The GitHub repository Mitlpsy/herb_identification contains a labelled image folder "herb_identification" with 3 categories: Etlingera elatior, Euphorbia hirta L, Leucas aspera. Examples follow, each with its label.

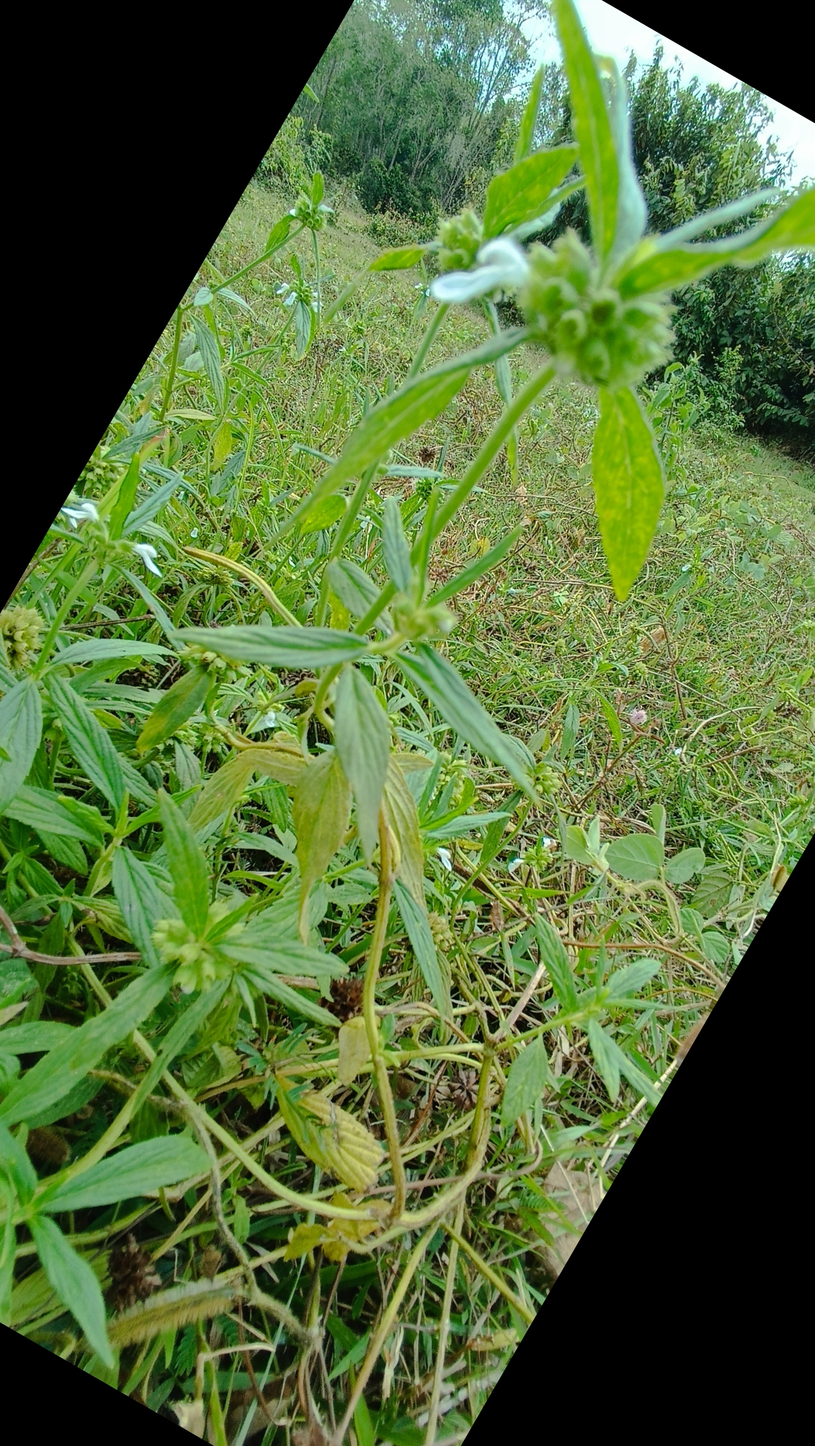
Label: Leucas aspera

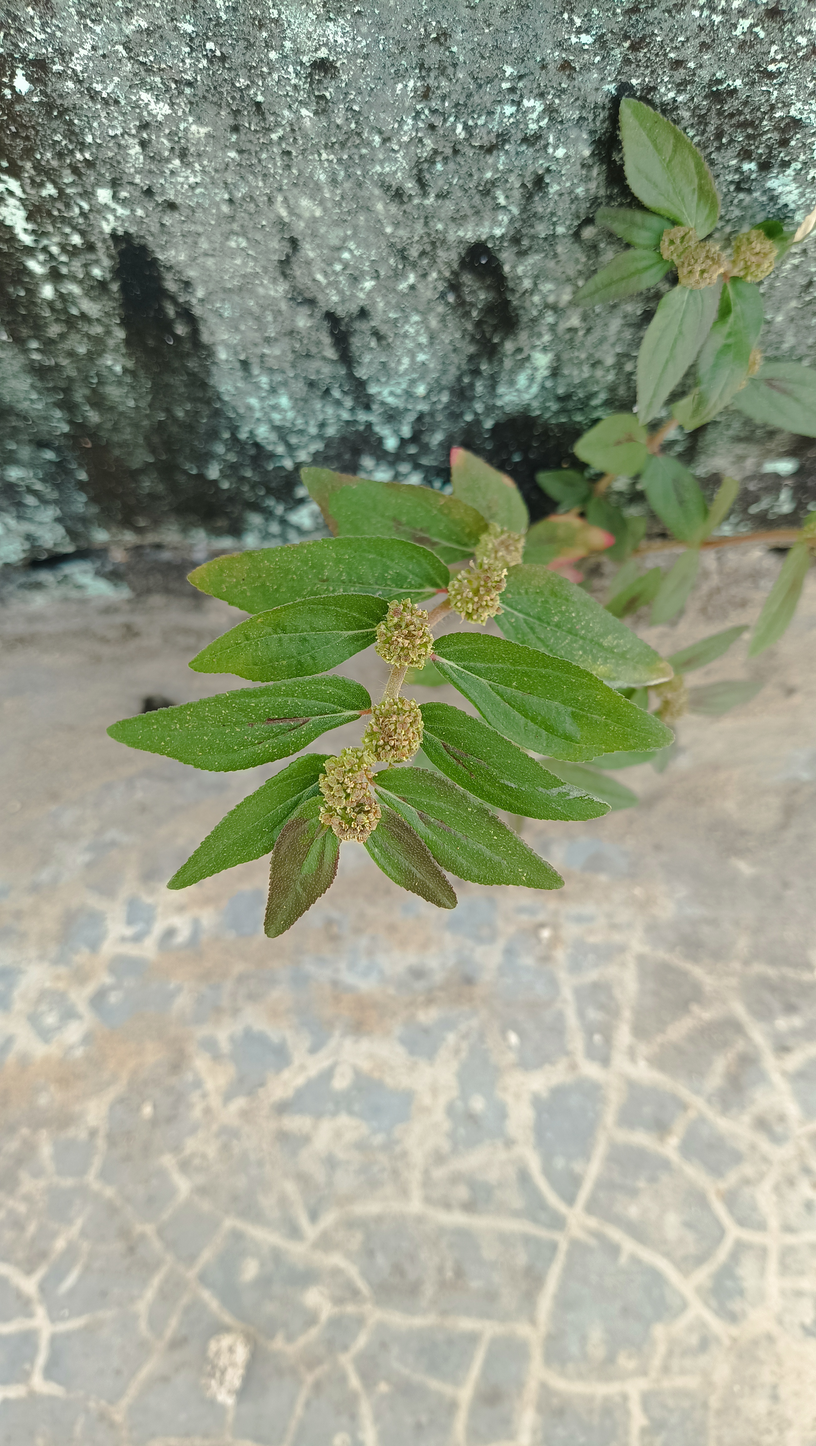
Label: Euphorbia hirta L

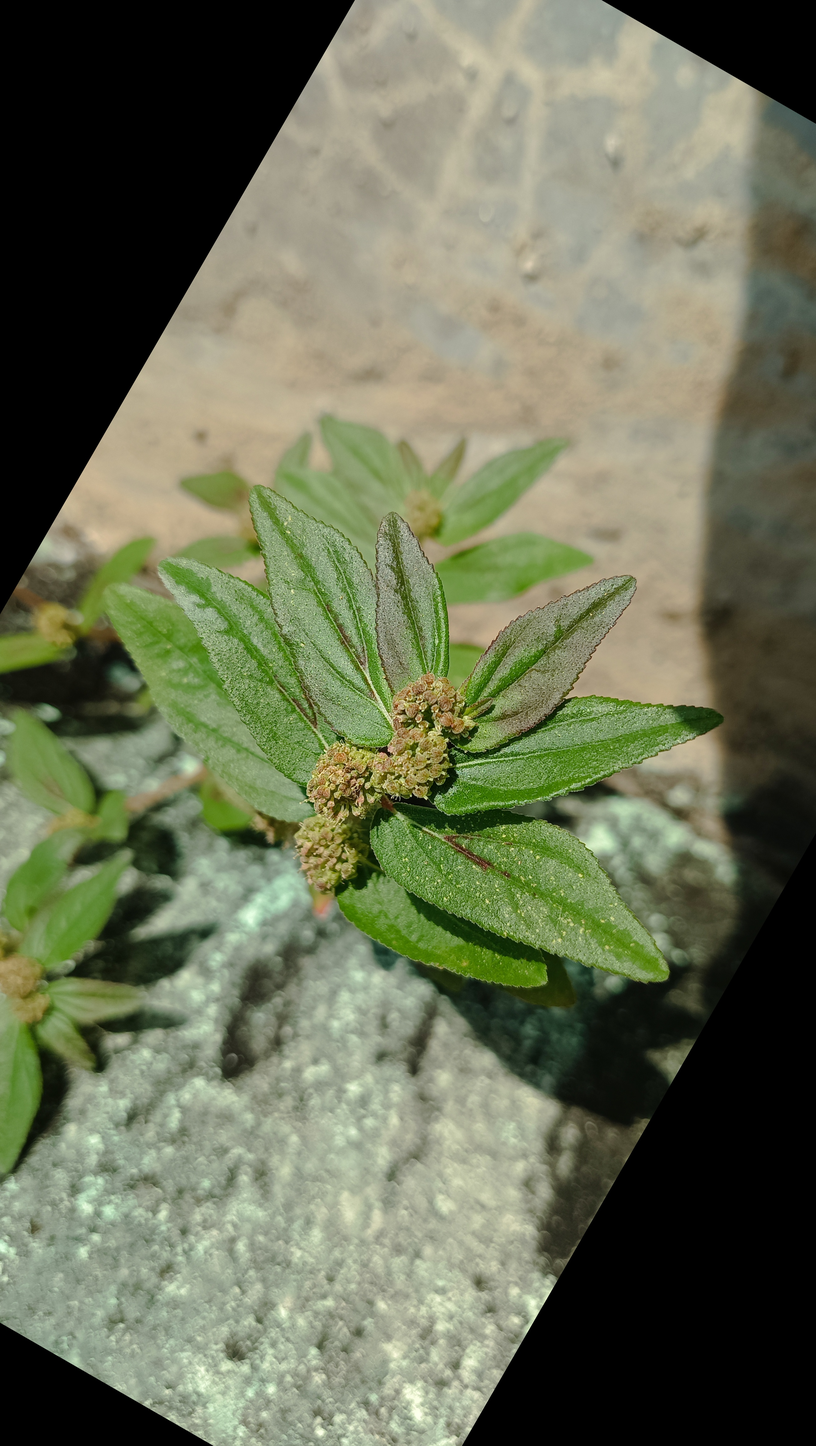
Label: Euphorbia hirta L

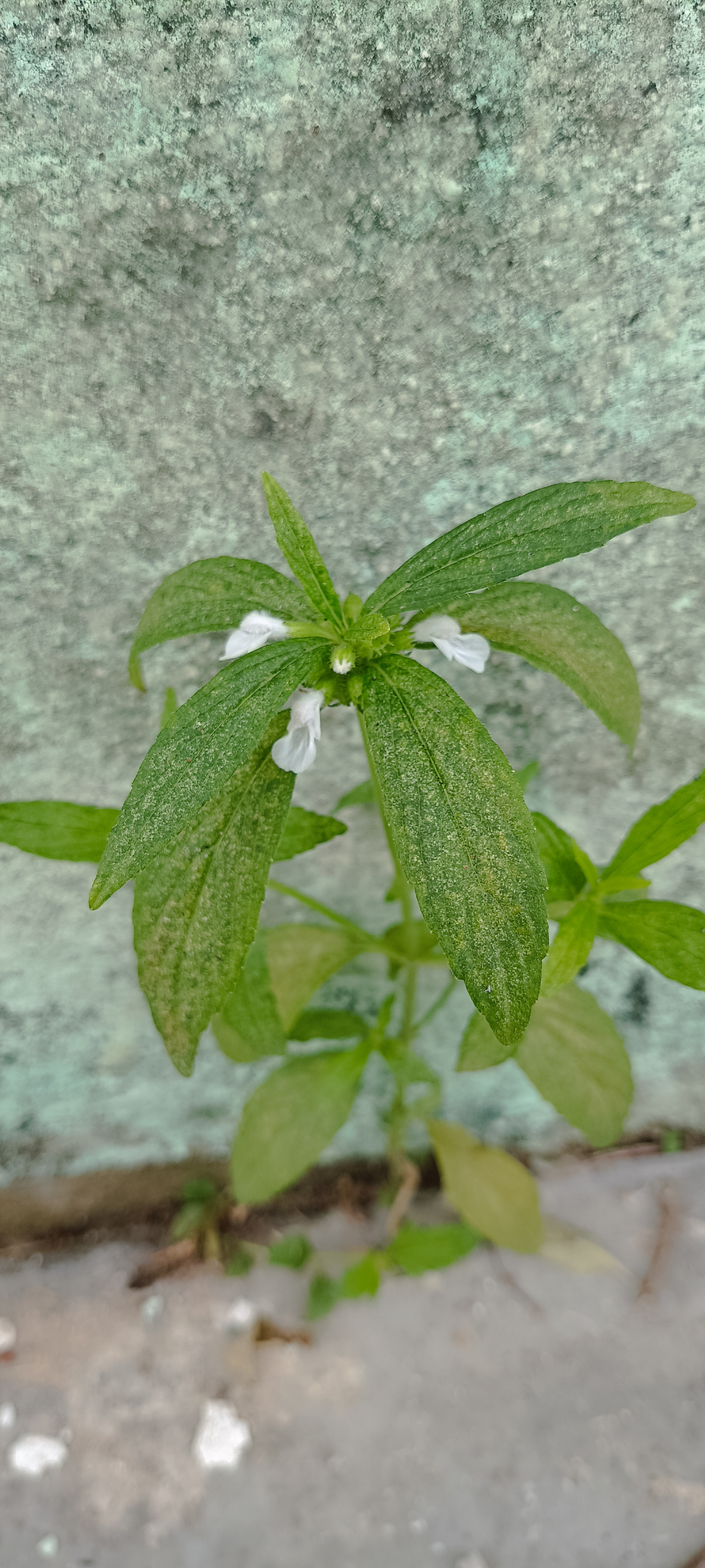
Label: Leucas aspera

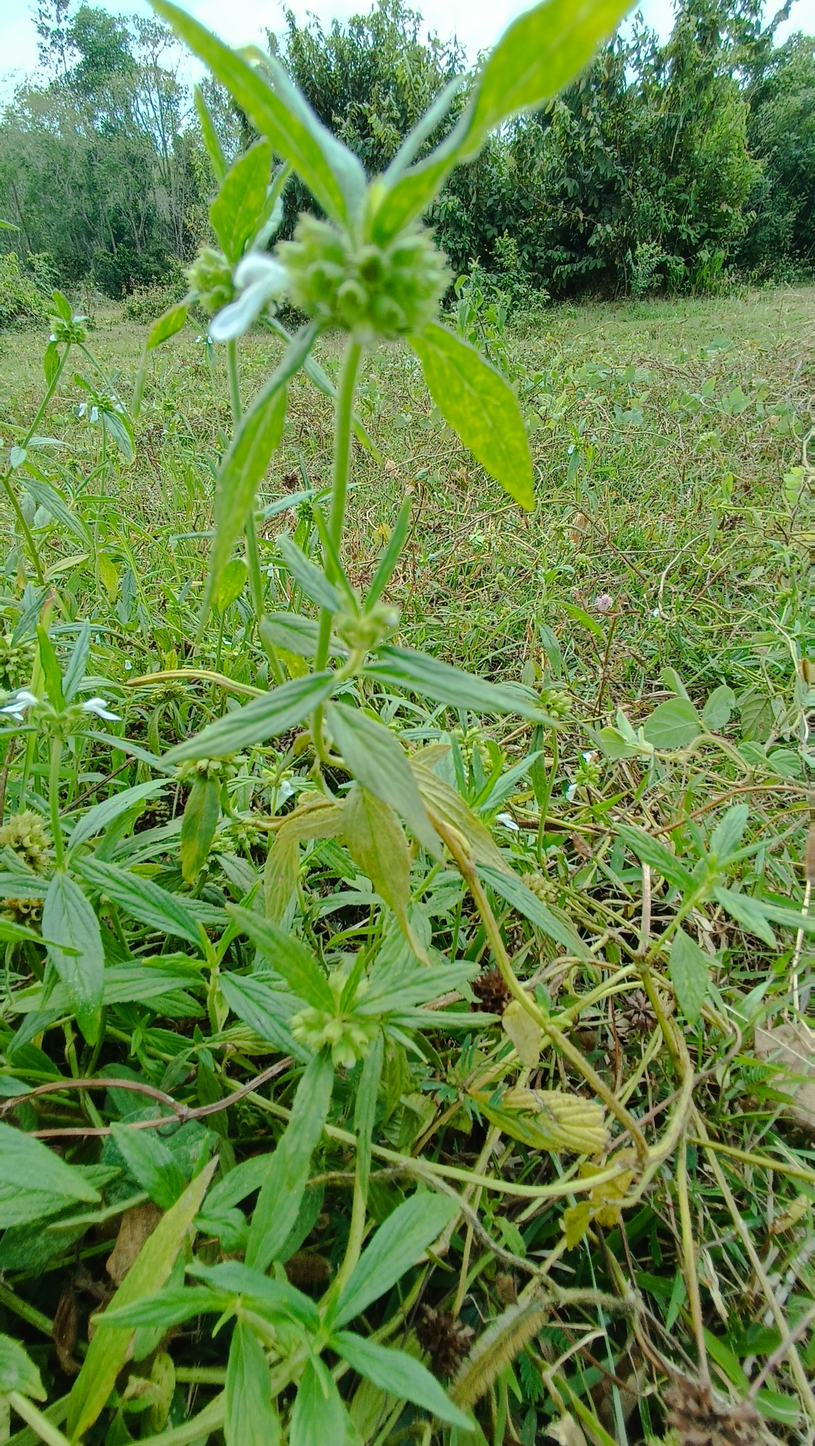
Label: Leucas aspera

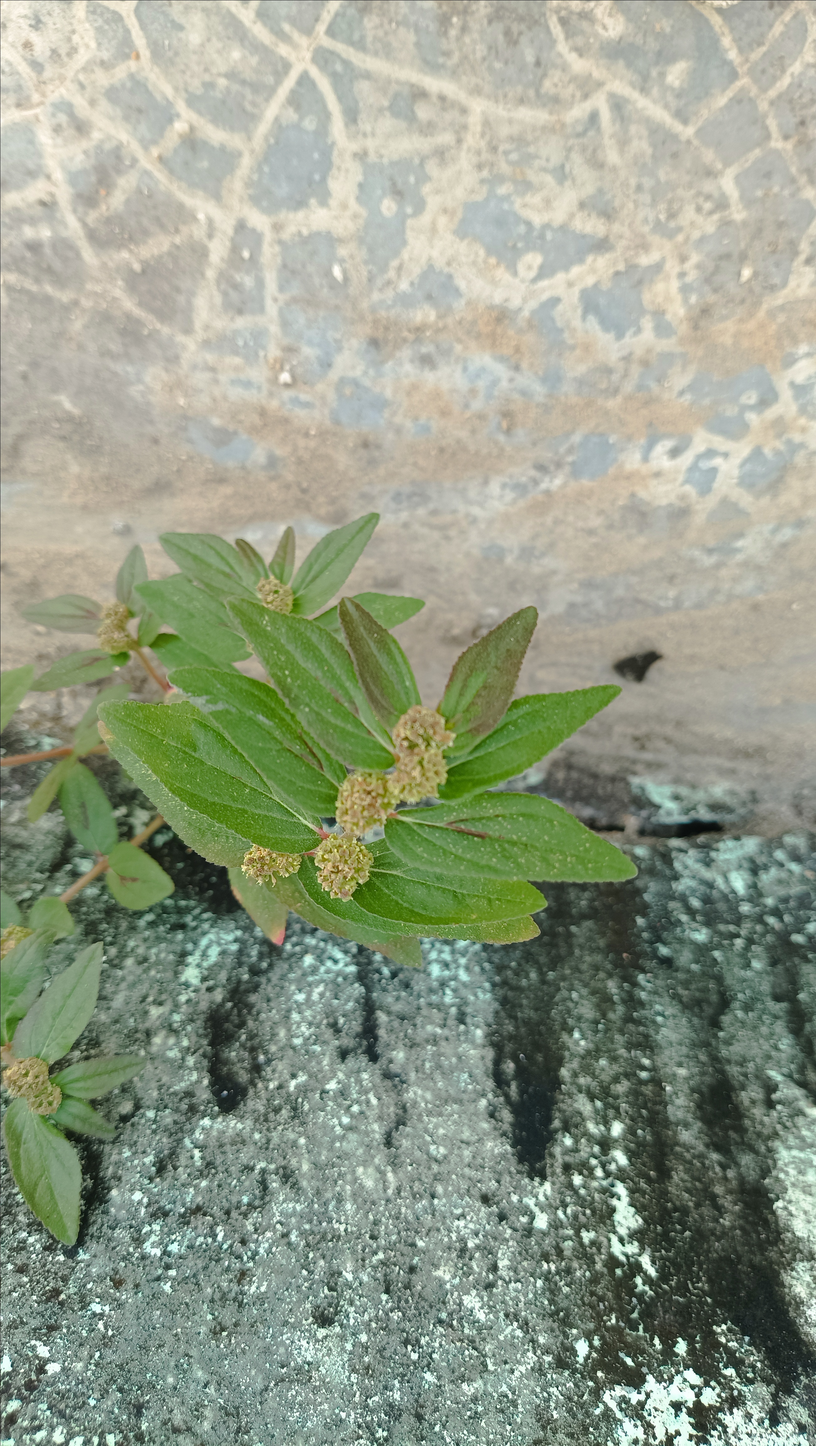
Label: Euphorbia hirta L
